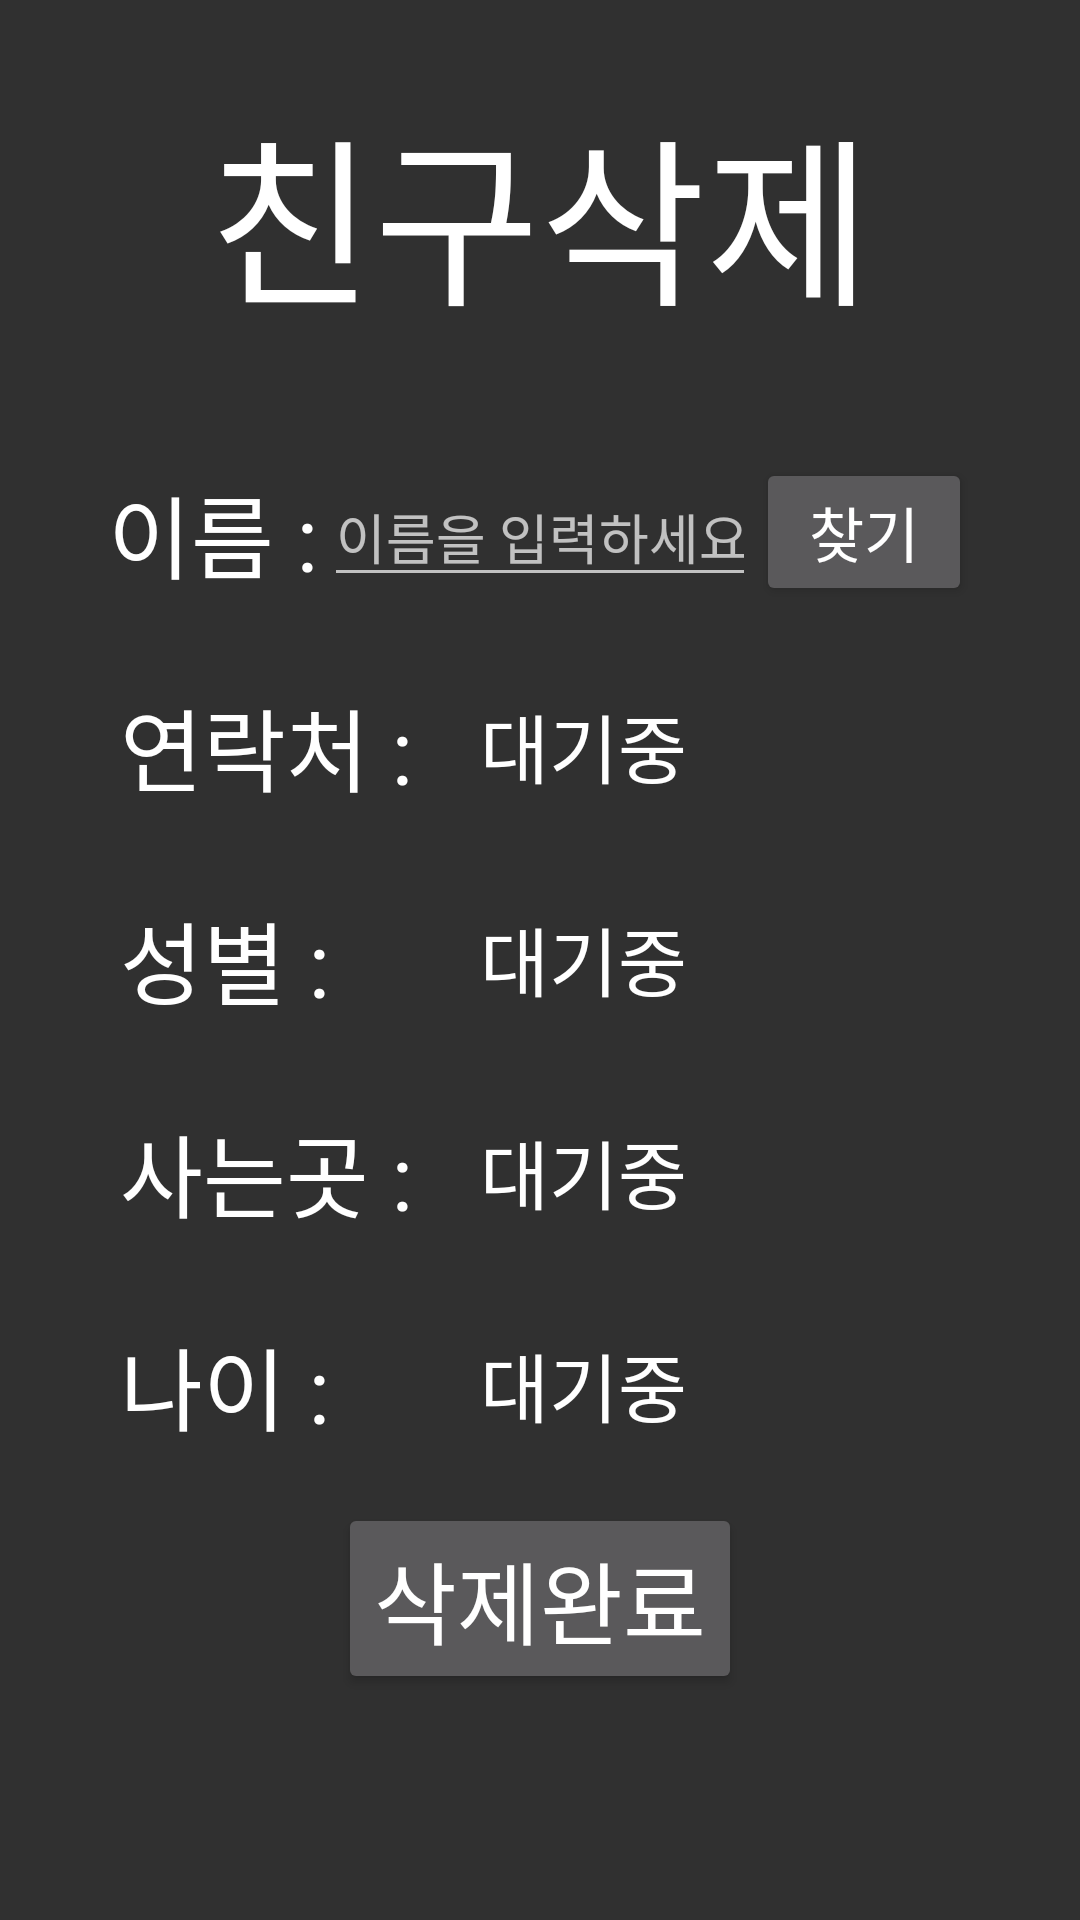

Reconstruct the res/layout file that produces this screen, plus the resources it refers to.
<!-- AndroidManifest.xml: application theme Theme.MystudyApp -->
<!-- res/layout/activity_ex20_del_friend.xml -->
<?xml version="1.0" encoding="utf-8"?>
<LinearLayout xmlns:android="http://schemas.android.com/apk/res/android"
    xmlns:app="http://schemas.android.com/apk/res-auto"
    android:layout_width="match_parent"
    android:orientation="vertical"
    android:layout_height="match_parent">

    <LinearLayout
        android:layout_width="match_parent"
        android:layout_height="0dp"
        android:layout_weight="2"
        android:orientation="horizontal">

        <TextView
            android:layout_width="wrap_content"
            android:layout_height="wrap_content"
            android:layout_gravity="center"
            android:layout_weight="1"
            android:gravity="center"
            android:text="친구삭제"
            android:textColor="@color/white"
            android:textSize="60dp" />
    </LinearLayout>


    <LinearLayout
        android:layout_width="match_parent"
        android:layout_height="0dp"
        android:layout_weight="1"
        android:orientation="horizontal">
        <LinearLayout
            android:layout_width="0dp"
            android:layout_height="match_parent"
            android:layout_weight="1"
            android:orientation="horizontal"></LinearLayout>

        <TextView
            android:layout_width="0dp"
            android:layout_height="wrap_content"
            android:layout_weight="2"
            android:textSize="30dp"
            android:layout_gravity="center"
            android:textColor="@color/white"
            android:text="이름 :" />

        <EditText
            android:id="@+id/etName"
            android:layout_width="0dp"
            android:layout_height="wrap_content"
            android:layout_weight="4"
            android:ems="10"
            android:textColor="@color/white"
            android:layout_gravity="center"
            android:inputType="textPersonName"
            android:hint="이름을 입력하세요." />
        <Button
            android:id="@+id/btnFind"
            android:layout_width="0dp"
            android:textSize="20dp"
            android:layout_gravity="center"
            android:gravity="center"
            android:layout_height="wrap_content"
            android:layout_weight="2"
            android:text="찾기" />
        <LinearLayout
            android:layout_width="0dp"
            android:layout_height="match_parent"
            android:layout_weight="1"
            android:orientation="horizontal">


        </LinearLayout>
    </LinearLayout>
    <LinearLayout
        android:layout_width="match_parent"
        android:layout_height="0dp"
        android:layout_weight="1"
        android:layout_gravity="center"
        android:gravity="center"
        android:orientation="horizontal">
        <LinearLayout
            android:layout_width="0dp"
            android:layout_height="match_parent"
            android:layout_weight="1"
            android:orientation="horizontal"></LinearLayout>

        <TextView
            android:layout_width="0dp"
            android:layout_height="wrap_content"
            android:layout_weight="3"
            android:textSize="30dp"
            android:layout_gravity="center"
            android:textColor="@color/white"
            android:text="연락처 :" />

        <TextView
            android:id="@+id/tvHp"
            android:layout_width="0dp"
            android:layout_height="wrap_content"
            android:layout_weight="4"
            android:textSize="25dp"
            android:layout_gravity="center"
            android:textColor="@color/white"
            android:text="대기중" />

        <LinearLayout
            android:layout_width="0dp"
            android:layout_height="match_parent"
            android:layout_weight="1"
            android:orientation="horizontal"></LinearLayout>
    </LinearLayout>
    <LinearLayout
        android:layout_width="match_parent"
        android:layout_height="0dp"
        android:layout_weight="1"
        android:layout_gravity="center"
        android:gravity="center"
        android:orientation="horizontal">
        <LinearLayout
            android:layout_width="0dp"
            android:layout_height="match_parent"
            android:layout_weight="1"
            android:orientation="horizontal"></LinearLayout>

        <TextView
            android:layout_width="0dp"
            android:layout_height="wrap_content"
            android:layout_gravity="center"
            android:layout_weight="3"
            android:text="성별 :"
            android:textColor="@color/white"
            android:textSize="30dp" />

        <TextView
            android:id="@+id/tvSex"
            android:layout_width="0dp"
            android:layout_height="wrap_content"
            android:layout_weight="4"
            android:textSize="25dp"
            android:layout_gravity="center"
            android:textColor="@color/white"
            android:text="대기중" />
        <LinearLayout
            android:layout_width="0dp"
            android:layout_height="match_parent"
            android:layout_weight="1"
            android:orientation="horizontal">

        </LinearLayout>
    </LinearLayout>
    <LinearLayout
        android:layout_width="match_parent"
        android:layout_height="0dp"
        android:layout_weight="1"
        android:layout_gravity="center"
        android:gravity="center"
        android:orientation="horizontal">
        <LinearLayout
            android:layout_width="0dp"
            android:layout_height="match_parent"
            android:layout_weight="1"
            android:orientation="horizontal"></LinearLayout>

        <TextView
            android:layout_width="0dp"
            android:layout_height="wrap_content"
            android:layout_gravity="center"
            android:layout_weight="3"
            android:text="사는곳 :"
            android:textColor="@color/white"
            android:textSize="30dp" />

        <TextView
            android:id="@+id/tvAddr"
            android:layout_width="0dp"
            android:layout_height="wrap_content"
            android:layout_weight="4"
            android:textSize="25dp"
            android:layout_gravity="center"
            android:textColor="@color/white"
            android:text="대기중" />

        <LinearLayout
            android:layout_width="0dp"
            android:layout_height="match_parent"
            android:layout_weight="1"
            android:orientation="horizontal">

        </LinearLayout>
    </LinearLayout>
    <LinearLayout
        android:layout_width="match_parent"
        android:layout_height="0dp"
        android:layout_weight="1"
        android:orientation="horizontal">
        <LinearLayout
            android:layout_width="0dp"
            android:layout_height="match_parent"
            android:layout_weight="1"
            android:orientation="horizontal"></LinearLayout>

        <TextView

            android:layout_width="0dp"
            android:layout_height="wrap_content"
            android:layout_weight="3"
            android:textSize="30dp"
            android:layout_gravity="center"
            android:textColor="@color/white"
            android:text="나이 :" />

        <TextView
            android:id="@+id/tvAge"
            android:layout_width="0dp"
            android:layout_height="wrap_content"
            android:layout_weight="4"
            android:textSize="25dp"
            android:layout_gravity="center"
            android:textColor="@color/white"
            android:text="대기중" />

        <LinearLayout
            android:layout_width="0dp"
            android:layout_height="match_parent"
            android:layout_weight="1"
            android:orientation="horizontal"></LinearLayout>

    </LinearLayout>
    <LinearLayout
        android:layout_width="match_parent"
        android:layout_height="0dp"
        android:layout_weight="1"
        android:layout_gravity="center"
        android:gravity="center"
        android:orientation="horizontal">

        <Button
            android:id="@+id/btnDel"
            android:layout_width="wrap_content"
            android:layout_height="wrap_content"
            android:layout_gravity="center"
            android:gravity="center"
            android:text="삭제완료"
            android:textSize="30dp" />
    </LinearLayout>
    <LinearLayout
        android:layout_width="match_parent"
        android:layout_height="0dp"
        android:layout_weight="1"
        android:orientation="horizontal"></LinearLayout>
</LinearLayout>
<!-- resources referenced by this layout -->
<resources>
  <style name="Theme.MystudyApp" parent="Theme.AppCompat.NoActionBar">
          
          <item name="colorPrimary">@color/purple_500</item>
          <item name="colorPrimaryVariant">@color/purple_700</item>
          <item name="colorOnPrimary">@color/white</item>
          
          <item name="colorSecondary">@color/teal_200</item>
          <item name="colorSecondaryVariant">@color/teal_700</item>
          <item name="colorOnSecondary">@color/black</item>
          
          <item name="android:statusBarColor">?attr/colorPrimaryVariant</item>
          
      </style>
  <!-- not gathered from this repository: default colours our renderer supplied (Android Studio template values) -->
  <color name="purple_500">#FF6200EE</color>
  <color name="purple_700">#FF3700B3</color>
  <color name="teal_200">#FF03DAC5</color>
  <color name="teal_700">#FF018786</color>
  <color name="black">#FF000000</color>
  <color name="white">#FFFFFFFF</color>
</resources>
